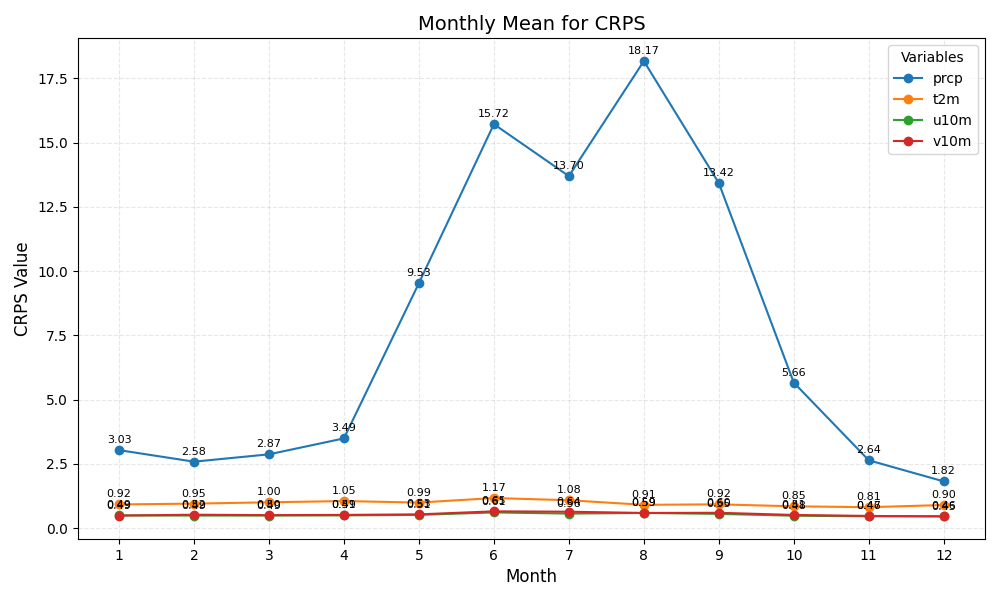

Source data for this figure (header and first rows):
month	prcp	t2m	u10m	v10m
1	3.03	0.92	0.49	0.49
2	2.58	0.95	0.49	0.52
3	2.87	1.00	0.49	0.50
4	3.49	1.05	0.49	0.51
5	9.53	0.99	0.51	0.53
6	15.72	1.17	0.61	0.65
7	13.70	1.08	0.56	0.64
8	18.17	0.91	0.59	0.59
9	13.42	0.92	0.55	0.60
10	5.66	0.85	0.48	0.51
11	2.64	0.81	0.46	0.47
12	1.82	0.90	0.46	0.45
